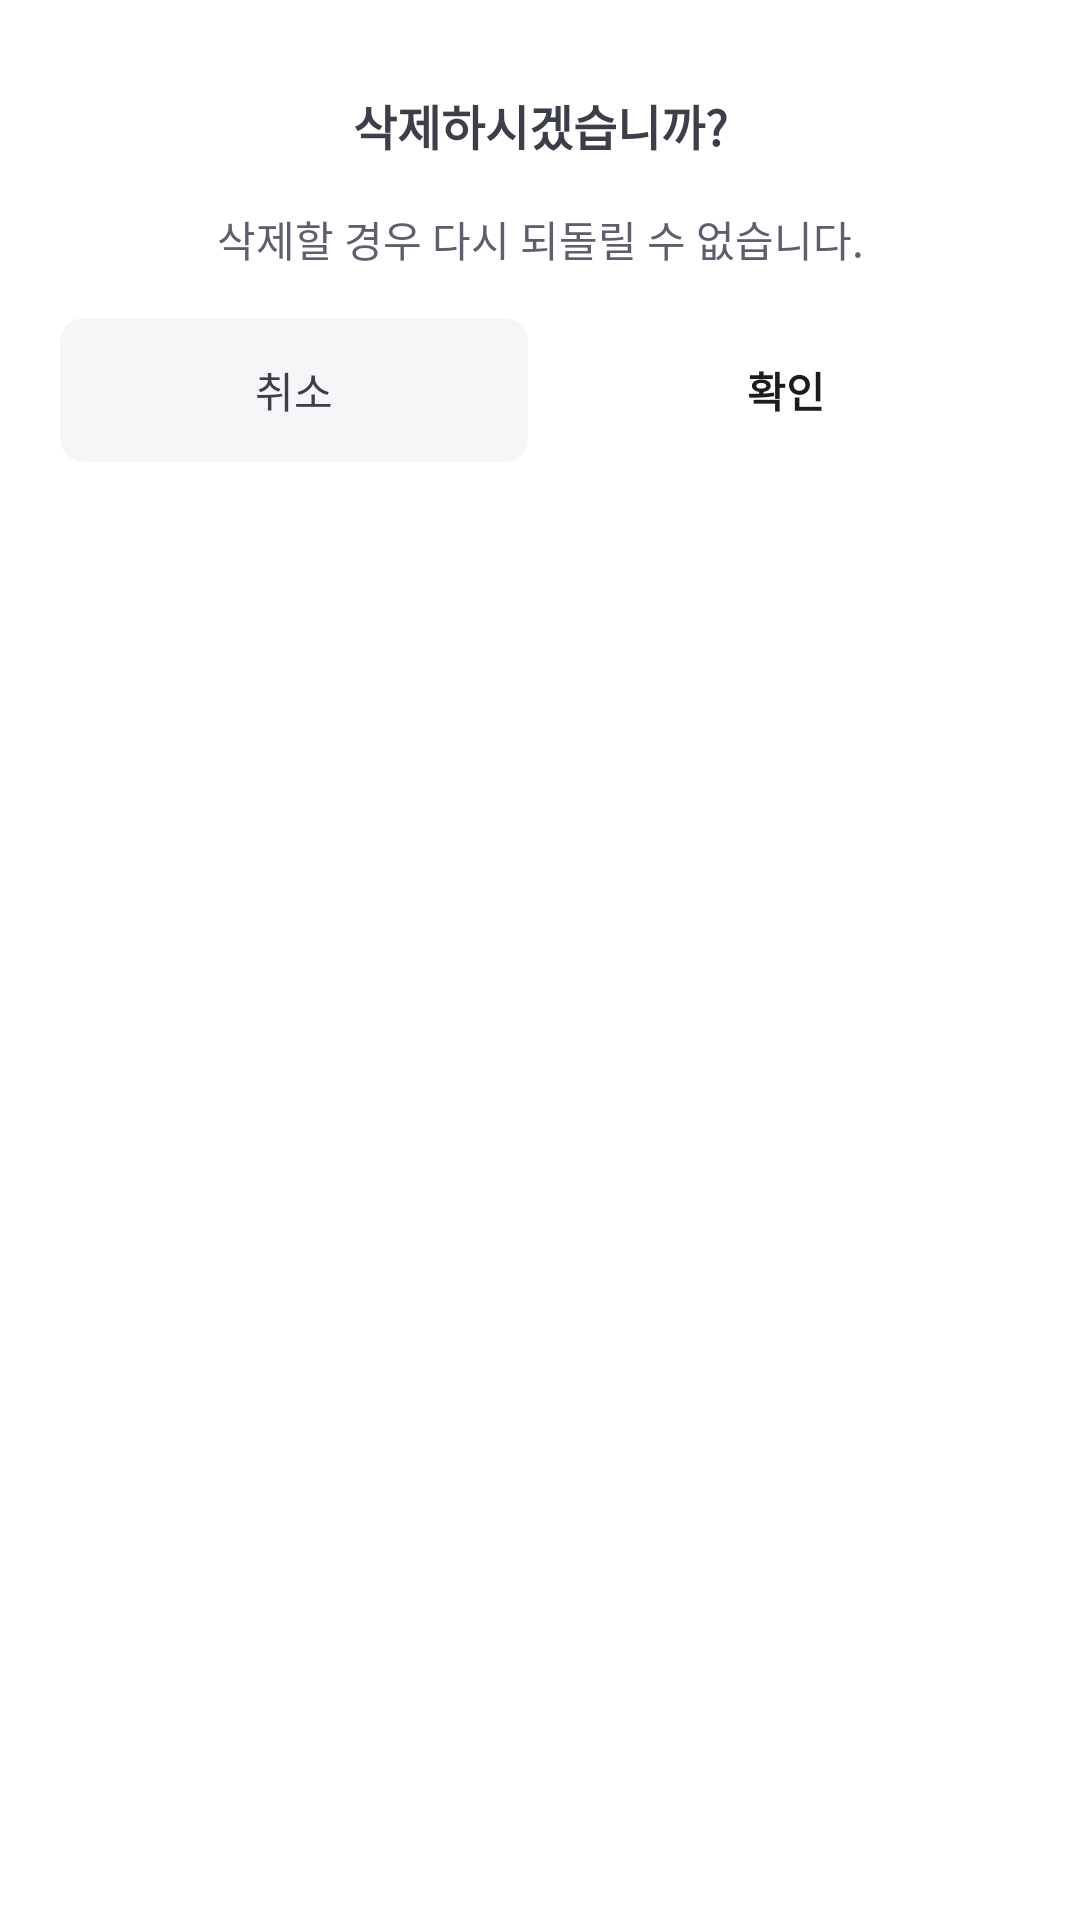

Write the Android layout XML for this screen, with the resource values it uses.
<!-- AndroidManifest.xml: application theme Theme.CarBap -->
<!-- res/layout/fragment_delete_dialog.xml -->
<?xml version="1.0" encoding="utf-8"?>
<layout xmlns:android="http://schemas.android.com/apk/res/android"
    xmlns:app="http://schemas.android.com/apk/res-auto"
    xmlns:tools="http://schemas.android.com/tools">

    <data>

    </data>

    <androidx.constraintlayout.widget.ConstraintLayout
        android:layout_width="match_parent"
        android:layout_height="match_parent"
        android:paddingTop="30dp"
        android:paddingBottom="20dp"
        tools:context=".ui.mypage.charger.DeleteDialogFragment">

        <TextView
            android:id="@+id/tv_delete_dialog_title"
            android:layout_width="wrap_content"
            android:layout_height="wrap_content"
            android:text="@string/delete_dialog_title"
            android:textColor="@color/gray_700"
            android:textSize="16sp"
            android:textStyle="bold"
            app:layout_constraintEnd_toEndOf="parent"
            app:layout_constraintStart_toStartOf="parent"
            app:layout_constraintTop_toTopOf="parent" />

        <TextView
            android:id="@+id/tv_delete_dialog_body"
            android:layout_width="wrap_content"
            android:layout_height="wrap_content"
            android:layout_marginTop="16dp"
            android:text="@string/delete_dialog_body"
            android:textColor="@color/gray_600"
            app:layout_constraintEnd_toEndOf="parent"
            app:layout_constraintStart_toStartOf="parent"
            app:layout_constraintTop_toBottomOf="@id/tv_delete_dialog_title" />

        <Button
            android:id="@+id/btn_delete_dialog_cancel"
            android:layout_width="0dp"
            android:layout_height="wrap_content"
            android:layout_marginTop="16dp"
            android:background="@drawable/background_normal_radius_btn"
            android:text="@string/cancel"
            android:textColor="@color/gray_700"
            app:backgroundTint="@color/gray_050"
            android:layout_marginStart="20dp"
            android:layout_marginEnd="4dp"
            app:layout_constraintStart_toStartOf="parent"
            app:layout_constraintEnd_toStartOf="@id/btn_delete_dialog_delete"
            app:layout_constraintTop_toBottomOf="@id/tv_delete_dialog_body" />

        <Button
            android:id="@+id/btn_delete_dialog_delete"
            android:layout_width="0dp"
            android:layout_height="wrap_content"
            android:layout_marginTop="16dp"
            android:background="@drawable/background_normal_radius_btn"
            android:text="@string/confirm_delete"
            android:textStyle="bold"
            app:layout_constraintEnd_toEndOf="parent"
            android:layout_marginEnd="20dp"
            android:layout_marginStart="4dp"
            app:layout_constraintStart_toEndOf="@id/btn_delete_dialog_cancel"
            app:layout_constraintTop_toBottomOf="@id/tv_delete_dialog_body" />

    </androidx.constraintlayout.widget.ConstraintLayout>
</layout>
<!-- resources referenced by this layout -->
<resources>
  <color name="gray_050">#F6F6F9</color>
  <color name="gray_600">#5D5F6C</color>
  <color name="gray_700">#3C3E49</color>
  <!-- drawable background_normal_radius_btn (drawable) -->
  <?xml version="1.0" encoding="utf-8"?>
  <shape
      xmlns:android="http://schemas.android.com/apk/res/android"
      android:shape="rectangle">
      <corners android:radius="@dimen/radius_normal" />
  </shape>
  <string name="cancel">취소</string>
  <string name="confirm_delete">확인</string>
  <string name="delete_dialog_body">삭제할 경우 다시 되돌릴 수 없습니다.</string>
  <string name="delete_dialog_title">삭제하시겠습니까?</string>
  <style name="Theme.CarBap" parent="Base.Theme.CarBap" />
  <dimen name="radius_normal">8dp</dimen>
  <style name="Base.Theme.CarBap" parent="Theme.Material3.DayNight.NoActionBar">
          
          
          <item name="android:windowBackground">@color/gray_000</item>
          <item name="colorPrimary">@color/main_400</item>
          <item name="android:statusBarColor">@color/main_300</item>
          <item name="bottomSheetDialogTheme">@style/BottomSheetDialogStyle</item>
          <item name="chipStyle">@style/Widget.App.Chip</item>
      </style>
  <color name="gray_000">#FFFFFF</color>
  <color name="main_400">#4D5FFF</color>
  <color name="main_300">#7E8BFF</color>
  <style name="BottomSheetDialogStyle" parent="ThemeOverlay.Material3.BottomSheetDialog">
          <item name="bottomSheetStyle">@style/BottomSheetStyle</item>
      </style>
  <style name="Widget.App.Chip" parent="Widget.Material3.Chip.Filter">
          <item name="checkedIconVisible">false</item>
          <item name="android:textColor">@color/chip_text_color</item>
          <item name="chipBackgroundColor">@color/chip_background_color</item>
          <item name="chipStrokeWidth">0dp</item>
          <item name="chipEndPadding">8dp</item>
          <item name="chipStartPadding">8dp</item>
          <item name="chipMinTouchTargetSize">0dp</item>
      </style>
  <style name="BottomSheetStyle" parent="Widget.Material3.BottomSheet.Modal">
          <item name="android:backgroundTint">@color/gray_000</item>
      </style>
</resources>
